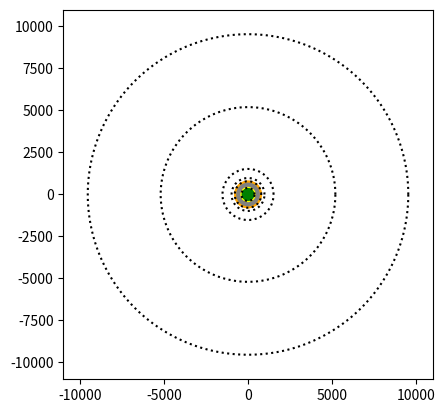

Python code for this plot:
#!/usr/bin/env python2
# -*- coding: utf-8 -*-
"""
Created on Wed Nov 22 01:54:02 2017

@author: estebanbarrios
"""
from pylab import * 
from matplotlib.animation import *

def circle(x0,y0,R,N) :
    ''' create circle, given center x0,y0, input radius R,
        and number of points N, then 
        output arrays of x and y coordinates '''
        
    theta = linspace(0.0,2.0*pi,N)
    x = R * cos(theta) + x0
    y = R * sin(theta) + y0
    return x,y



a= array([.39,.72,1,1.52,5.20,9.54,19.2,30.1]) #astronomical units of the planets in order of the planet 
period = a**(3.0/2.0) 

#distance of the planets 
d= array([390,790,980, 1520,5200,9540,19200,30100])
#attributes of the sun
x0 =0 
y0 = 0
r_s=70*1.2#actual earth radius is 695e6 

#radius of the planets 
r_Ear = 63.781#e in m {for all the planets}
r_Merc= 24
r_Ven = 60 
r_Mars= 33.9
r_Jup = 700
r_Sat = 582 
r_Ura = 253
r_Nep = 246

#Distance of the planets
d_Ear = 1000#152
d_Merc= 390#70
d_Ven = 790#109
d_Mars= 1520#249
d_Jup = 5200#816
d_Sat = 9540#1514
d_Ura = 19200#3003
d_Nep = 30100#4545

fig = plt.figure()
ax = plt.axes(xlim=(-1e4-1000, 1e4+1000), ylim=(-1e4-1000, 1e4+1000), aspect=True)

for i in range(8) :
    x, y = circle(0.0,0.0,d[i],10000) # orbit
    plot(x,y,':k')



Sun = plt.Circle((x0, y0), radius=r_s, ec='yellow', fc='yellow', lw=3)
Mercury = plt.Circle((0, 0), radius=r_Merc, ec='gray', fc='gray', lw=3)
Venus = plt.Circle((0, 0), radius=r_Ven, ec='red', fc='black', lw=3)
Earth = plt.Circle((0, 0), radius=r_Ear, ec='green', fc='green', lw=3)
Mars = plt.Circle((0, 0), radius=r_Mars, ec='red', fc='red', lw=3)
Jupiter = plt.Circle((0, 0), radius=r_Jup, ec='orange', fc='orange', lw=3)
Saturn = plt.Circle((0, 0), radius=r_Sat, ec='gray', fc='yellow', lw=3)
Uranus = plt.Circle((0, 0), radius=r_Ura, ec='green', fc='green', lw=3)
Neptune = plt.Circle((0, 0), radius=r_Nep, ec='green', fc='green', lw=3)

ax.add_patch(Sun)

def init():
    
    ax.add_patch(Earth)
    ax.add_patch(Mercury)
    ax.add_patch(Venus) 
    ax.add_patch(Mars) 
    ax.add_patch(Jupiter)
    ax.add_patch(Saturn)
    ax.add_patch(Uranus)
    ax.add_patch(Neptune)
    
    return Mercury, Venus,Earth,Mars,Jupiter,Saturn,Uranus,Neptune,
def animate(i):
    

    theta = radians(i)
    mx = d_Merc*np.cos(theta/period[0]) 
    my = d_Merc*np.sin(theta/period[0]) 
    
    vx = d_Ven *np.cos(theta/period[1]) 
    vy = d_Ven *np.sin(theta/period[1]) 
    
    ex = d_Ear*np.cos(theta/period[2]) 
    ey = d_Ear*np.sin(theta/period[2]) 
    
    Mx = d_Mars*np.cos(theta/period[3]) 
    My = d_Mars*np.sin(theta/period[3])
   
    Jx = d_Jup*np.cos(theta/period[4]) 
    Jy = d_Jup*np.sin(theta/period[4]) 
    
    Sx = d_Sat*np.cos(theta/period[5]) 
    Sy = d_Sat*np.sin(theta/period[5]) 
    
    Ux = d_Ura*np.cos(theta/period[6]) 
    Uy = d_Ura*np.sin(theta/period[6]) 
    
    Nx = d_Nep*np.cos(theta/period[7]) 
    Ny = d_Nep*np.sin(theta/period[7]) 
    
    Mercury.center = (mx, my)
    Venus.center = (vx, vy)
    Earth.center = (ex, ey)
    Mars.center  = (Mx, My)
    Jupiter.center = (Jx, Jy)
    Saturn.center = (Sx, Sy)
    Uranus.center = (Ux, Uy)
    Neptune.center = (Nx, Ny)
  
    return  Mercury, Venus, Earth, Mars, Jupiter, Saturn, Uranus, Neptune,

anim = FuncAnimation(fig, animate, init_func=init, frames=1080, 
                               interval=25, blit=True)

plt.show()
